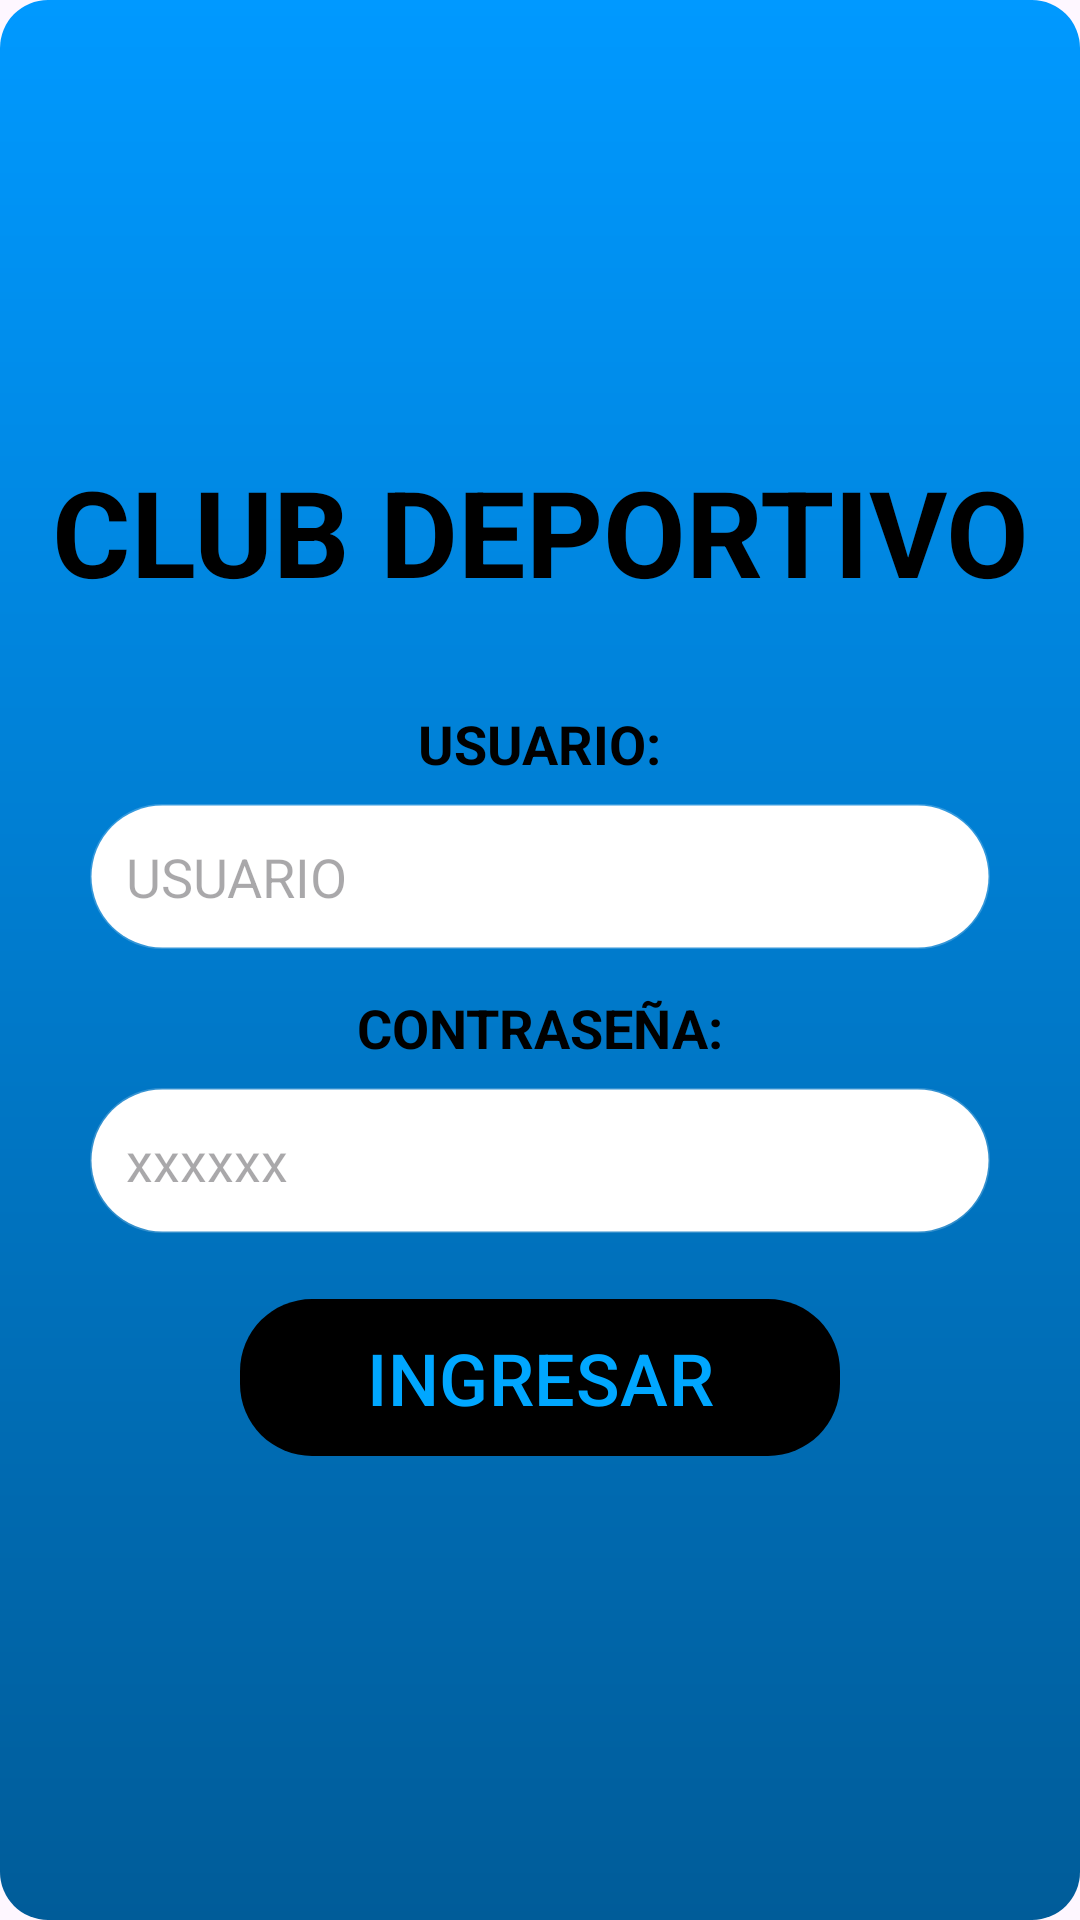

The Android layout XML behind this screen, and the referenced resources:
<!-- AndroidManifest.xml: application theme Theme.ClubDeportivo -->
<!-- res/layout/activity_main.xml -->
<?xml version="1.0" encoding="utf-8"?>
<LinearLayout xmlns:android="http://schemas.android.com/apk/res/android"
    xmlns:app="http://schemas.android.com/apk/res-auto"
    android:layout_width="match_parent"
    android:layout_height="match_parent"
    android:background="@drawable/bg_gradient_blue"
    android:gravity="center"
    android:orientation="vertical" >

    
    <TextView
        android:layout_width="match_parent"
        android:layout_height="wrap_content"
        android:layout_marginBottom="32dp"
        android:gravity="center"
        android:text="CLUB DEPORTIVO"
        android:textColor="@color/black"
        android:textSize="40sp"
        android:textStyle="bold" />

    
    <TextView
        android:layout_width="wrap_content"
        android:layout_height="wrap_content"
        android:text="USUARIO:"
        android:textColor="@color/black"
        android:textSize="18sp"
        android:textStyle="bold" />

    <EditText
        android:id="@+id/etUsuario"
        android:layout_width="300dp"
        android:layout_height="wrap_content"
        android:layout_marginTop="8dp"
        android:background="@drawable/bg_pill_light"
        android:hint="USUARIO"
        android:importantForAutofill="no"
        android:inputType="text"
        android:paddingLeft="12dp"
        android:paddingRight="12dp" />

    
    <TextView
        android:layout_width="wrap_content"
        android:layout_height="wrap_content"
        android:layout_marginTop="14dp"
        android:text="CONTRASEÑA:"
        android:textColor="@color/black"
        android:textSize="18sp"
        android:textStyle="bold" />

    <EditText
        android:id="@+id/etContraseña"
        android:layout_width="300dp"
        android:layout_height="wrap_content"
        android:layout_marginTop="8dp"
        android:background="@drawable/bg_pill_light"
        android:hint="xxxxxx"
        android:importantForAutofill="no"
        android:inputType="textPassword"
        android:paddingLeft="12dp"
        android:paddingRight="12dp" />

    
    <com.google.android.material.button.MaterialButton
        android:id="@+id/btnLogin"
        android:layout_width="200dp"
        android:layout_height="wrap_content"
        android:layout_marginTop="18dp"
        android:minWidth="0dp"
        android:minHeight="0dp"
        android:padding="10dp"
        android:text="INGRESAR"
        android:textAllCaps="true"
        android:textColor="@color/blue_accent"
        android:textSize="24sp"
        app:backgroundTint="@color/black"
        app:cornerRadius="24dp" />

</LinearLayout>
<!-- resources referenced by this layout -->
<resources>
  <color name="black">#FF000000</color>
  <color name="blue_accent">#00A7FF</color>
  <!-- drawable bg_gradient_blue (drawable) -->
  <?xml version="1.0" encoding="utf-8"?>
  <shape xmlns:android="http://schemas.android.com/apk/res/android" android:shape="rectangle">
      <corners android:radius="16dp"/>
      <gradient
          android:startColor="@color/blue_start"
          android:endColor="@color/blue_end"
          android:angle="270"/>
  </shape>
  <!-- drawable bg_pill_light (drawable) -->
  <?xml version="1.0" encoding="utf-8"?>
  <shape xmlns:android="http://schemas.android.com/apk/res/android" android:shape="rectangle">
      <solid android:color="@color/text_primary"/>
      <corners android:radius="28dp"/>
      <stroke android:width="1dp" android:color="@color/border_dim"/>
      <padding android:left="20dp" android:top="12dp" android:right="20dp" android:bottom="12dp"/>
  </shape>
  <style name="Theme.ClubDeportivo" parent="Base.Theme.ClubDeportivo" />
  <color name="blue_start">#0099FF</color>
  <color name="blue_end">#005C99</color>
  <color name="text_primary">#FFFFFF</color>
  <color name="border_dim">#33FFFFFF</color>
  <style name="Base.Theme.ClubDeportivo" parent="Theme.Material3.DayNight.NoActionBar">
          
          
      </style>
</resources>
